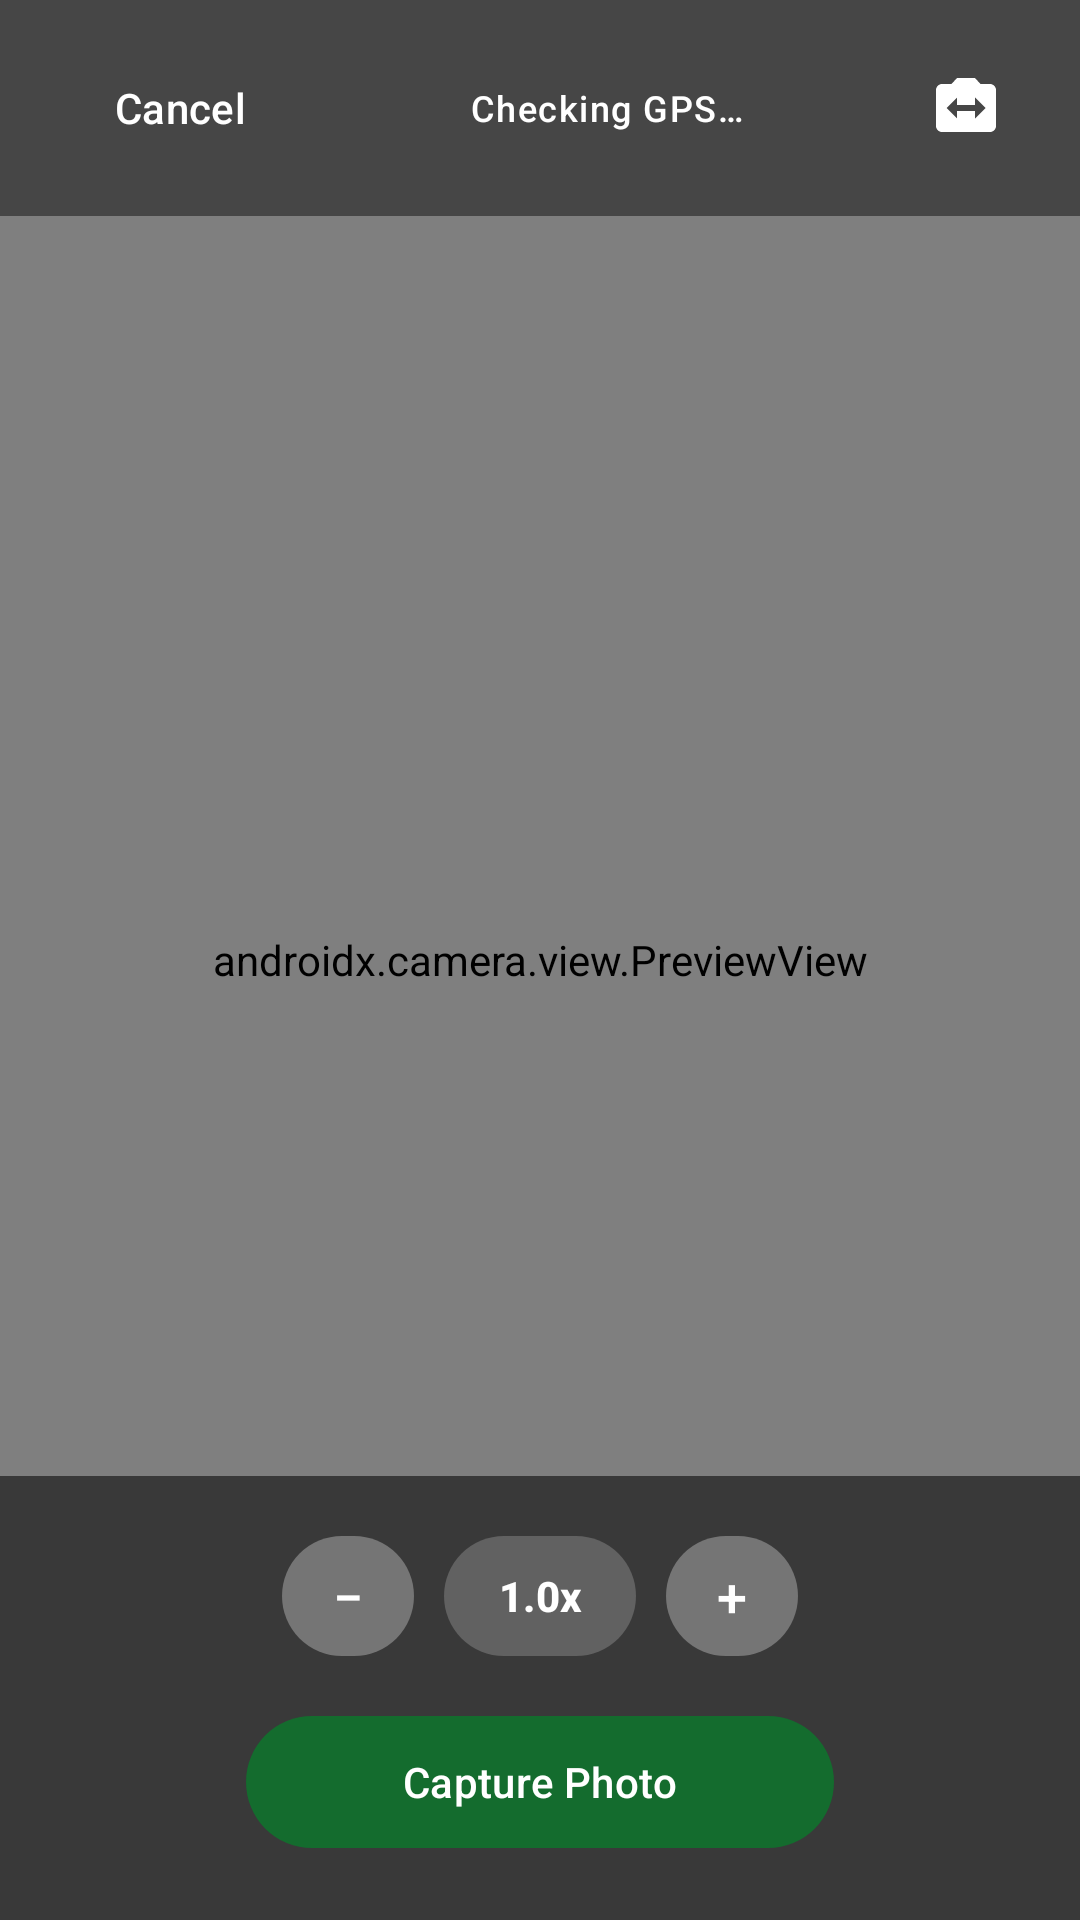

Layout XML and referenced resources for this Android screen:
<!-- AndroidManifest.xml: activity theme Theme.DeviceWatch -->
<!-- res/layout/activity_camera_capture.xml -->
<?xml version="1.0" encoding="utf-8"?>
<androidx.constraintlayout.widget.ConstraintLayout xmlns:android="http://schemas.android.com/apk/res/android"
    xmlns:app="http://schemas.android.com/apk/res-auto"
    android:id="@+id/cameraRoot"
    android:layout_width="match_parent"
    android:layout_height="match_parent"
    android:background="#000000">

    <androidx.camera.view.PreviewView
        android:id="@+id/previewView"
        android:layout_width="0dp"
        android:layout_height="0dp"
        app:layout_constraintBottom_toBottomOf="parent"
        app:layout_constraintEnd_toEndOf="parent"
        app:layout_constraintStart_toStartOf="parent"
        app:layout_constraintTop_toTopOf="parent" />

    <LinearLayout
        android:id="@+id/topBar"
        android:layout_width="0dp"
        android:layout_height="wrap_content"
        android:background="#73000000"
        android:gravity="center_vertical"
        android:orientation="horizontal"
        android:paddingHorizontal="16dp"
        android:paddingVertical="12dp"
        app:layout_constraintEnd_toEndOf="parent"
        app:layout_constraintStart_toStartOf="parent"
        app:layout_constraintTop_toTopOf="parent">

        <com.google.android.material.button.MaterialButton
            android:id="@+id/btnCloseCamera"
            style="@style/Widget.Material3.Button.TextButton"
            android:layout_width="wrap_content"
            android:layout_height="wrap_content"
            android:text="@string/cancel"
            android:textAllCaps="false"
            android:textColor="#FFFFFF" />

        <TextView
            android:id="@+id/tvCameraGpsStatus"
            android:layout_width="0dp"
            android:layout_height="wrap_content"
            android:layout_marginHorizontal="8dp"
            android:layout_weight="1"
            android:ellipsize="end"
            android:gravity="center"
            android:maxLines="1"
            android:text="@string/camera_gps_checking"
            android:textAppearance="@style/TextAppearance.Material3.LabelMedium"
            android:textColor="#FFFFFF" />

        <ImageButton
            android:id="@+id/btnSwitchCamera"
            android:layout_width="44dp"
            android:layout_height="44dp"
            android:background="?attr/selectableItemBackgroundBorderless"
            android:contentDescription="@string/camera_switch"
            android:padding="10dp"
            android:src="@drawable/ic_camera_switch"
            app:tint="#FFFFFF" />
    </LinearLayout>

    <LinearLayout
        android:id="@+id/bottomBar"
        android:layout_width="0dp"
        android:layout_height="wrap_content"
        android:background="#8C000000"
        android:gravity="center"
        android:orientation="vertical"
        android:paddingHorizontal="24dp"
        android:paddingVertical="20dp"
        app:layout_constraintBottom_toBottomOf="parent"
        app:layout_constraintEnd_toEndOf="parent"
        app:layout_constraintStart_toStartOf="parent">

        <LinearLayout
            android:id="@+id/zoomControlsRow"
            android:layout_width="wrap_content"
            android:layout_height="wrap_content"
            android:layout_marginBottom="16dp"
            android:background="@android:color/transparent"
            android:gravity="center_vertical"
            android:orientation="horizontal">

            <com.google.android.material.button.MaterialButton
                android:id="@+id/btnCameraZoomOut"
                style="@style/Widget.Material3.Button.TonalButton"
                android:layout_width="44dp"
                android:layout_height="40dp"
                android:contentDescription="@string/zoom_out"
                android:insetTop="0dp"
                android:insetBottom="0dp"
                android:minWidth="0dp"
                android:padding="0dp"
                android:text="−"
                android:textColor="#FFFFFF"
                android:textSize="18sp"
                app:backgroundTint="#4DFFFFFF"
                app:cornerRadius="20dp" />

            <com.google.android.material.button.MaterialButton
                android:id="@+id/btnCameraZoomLevel"
                style="@style/Widget.Material3.Button.TextButton"
                android:layout_width="wrap_content"
                android:layout_height="40dp"
                android:layout_marginHorizontal="10dp"
                android:contentDescription="@string/camera_zoom_reset"
                android:insetTop="0dp"
                android:insetBottom="0dp"
                android:minWidth="64dp"
                android:paddingHorizontal="14dp"
                android:text="1.0x"
                android:textAllCaps="false"
                android:textColor="#FFFFFF"
                android:textStyle="bold"
                app:backgroundTint="#33FFFFFF"
                app:cornerRadius="20dp" />

            <com.google.android.material.button.MaterialButton
                android:id="@+id/btnCameraZoomIn"
                style="@style/Widget.Material3.Button.TonalButton"
                android:layout_width="44dp"
                android:layout_height="40dp"
                android:contentDescription="@string/zoom_in"
                android:insetTop="0dp"
                android:insetBottom="0dp"
                android:minWidth="0dp"
                android:padding="0dp"
                android:text="+"
                android:textColor="#FFFFFF"
                android:textSize="18sp"
                app:backgroundTint="#4DFFFFFF"
                app:cornerRadius="20dp" />
        </LinearLayout>

        <com.google.android.material.button.MaterialButton
            android:id="@+id/btnCapturePhoto"
            android:layout_width="wrap_content"
            android:layout_height="52dp"
            android:minWidth="196dp"
            android:text="@string/capture_photo"
            android:textAllCaps="false"
            app:backgroundTint="@color/ps_primary"
            app:cornerRadius="26dp" />
    </LinearLayout>

    <androidx.constraintlayout.widget.ConstraintLayout
        android:id="@+id/previewConfirmOverlay"
        android:layout_width="0dp"
        android:layout_height="0dp"
        android:background="#000000"
        android:clickable="true"
        android:focusable="true"
        android:visibility="gone"
        app:layout_constraintBottom_toBottomOf="parent"
        app:layout_constraintEnd_toEndOf="parent"
        app:layout_constraintStart_toStartOf="parent"
        app:layout_constraintTop_toTopOf="parent">

        <ImageView
            android:id="@+id/ivCapturedPreview"
            android:layout_width="0dp"
            android:layout_height="0dp"
            android:contentDescription="@string/parking_photo_label"
            android:scaleType="fitCenter"
            app:layout_constraintBottom_toTopOf="@id/previewConfirmBottomBar"
            app:layout_constraintEnd_toEndOf="parent"
            app:layout_constraintStart_toStartOf="parent"
            app:layout_constraintTop_toTopOf="parent" />

        <LinearLayout
            android:id="@+id/previewConfirmBottomBar"
            android:layout_width="0dp"
            android:layout_height="wrap_content"
            android:background="#B3000000"
            android:gravity="center"
            android:orientation="horizontal"
            android:paddingHorizontal="20dp"
            android:paddingVertical="18dp"
            app:layout_constraintBottom_toBottomOf="parent"
            app:layout_constraintEnd_toEndOf="parent"
            app:layout_constraintStart_toStartOf="parent">

            <com.google.android.material.button.MaterialButton
                android:id="@+id/btnRetakePhoto"
                style="@style/Widget.Material3.Button.OutlinedButton"
                android:layout_width="0dp"
                android:layout_height="50dp"
                android:layout_marginEnd="10dp"
                android:layout_weight="1"
                android:text="@string/camera_retake"
                android:textAllCaps="false"
                android:textColor="#FFFFFF"
                app:cornerRadius="25dp"
                app:strokeColor="#80FFFFFF" />

            <com.google.android.material.button.MaterialButton
                android:id="@+id/btnConfirmPhoto"
                android:layout_width="0dp"
                android:layout_height="50dp"
                android:layout_marginStart="10dp"
                android:layout_weight="1"
                android:text="@string/camera_use_photo"
                android:textAllCaps="false"
                app:backgroundTint="@color/ps_primary"
                app:cornerRadius="25dp" />
        </LinearLayout>
    </androidx.constraintlayout.widget.ConstraintLayout>

</androidx.constraintlayout.widget.ConstraintLayout>
<!-- resources referenced by this layout -->
<resources>
  <color name="ps_primary">#146C2E</color>
  <!-- drawable ic_camera_switch (drawable) -->
  <vector xmlns:android="http://schemas.android.com/apk/res/android"
      android:width="24dp"
      android:height="24dp"
      android:viewportWidth="24"
      android:viewportHeight="24">
      <path
          android:fillColor="#FF000000"
          android:pathData="M20,4h-3.17L15,2H9L7.17,4H4c-1.1,0 -2,0.9 -2,2v12c0,1.1 0.9,2 2,2h16c1.1,0 2,-0.9 2,-2V6c0,-1.1 -0.9,-2 -2,-2zM15,15.5V13H9v2.5L5.5,12 9,8.5V11h6V8.5l3.5,3.5 -3.5,3.5z" />
  </vector>
  <string name="camera_gps_checking">Checking GPS…</string>
  <string name="camera_retake">Retake</string>
  <string name="camera_switch">Switch camera</string>
  <string name="camera_use_photo">Use Photo</string>
  <string name="camera_zoom_reset">Reset zoom to 1.0x</string>
  <string name="cancel">Cancel</string>
  <string name="capture_photo">Capture Photo</string>
  <string name="parking_photo_label">Parking Photo</string>
  <string name="zoom_in">Zoom in</string>
  <string name="zoom_out">Zoom out</string>
  <style name="Theme.DeviceWatch" parent="Theme.Material3.DayNight.NoActionBar">
          <item name="colorPrimary">@color/ps_primary</item>
          <item name="colorOnPrimary">@color/ps_on_primary</item>
          <item name="colorPrimaryContainer">@color/ps_primary_container</item>
          <item name="colorOnPrimaryContainer">@color/ps_on_primary_container</item>
          <item name="colorSurface">@color/ps_card_bg</item>
          <item name="colorSurfaceContainer">@color/ps_card_bg</item>
          <item name="colorSurfaceContainerHigh">@color/ps_card_bg</item>
          <item name="android:windowBackground">@color/ps_surface</item>
          <item name="android:colorBackground">@color/ps_surface</item>
          <item name="colorOnSurface">@color/ps_text_primary</item>
          <item name="colorOnSurfaceVariant">@color/ps_text_secondary</item>
          <item name="colorOutline">@color/ps_card_stroke</item>
          <item name="colorError">@color/ps_error</item>
      </style>
  <color name="ps_on_primary">#FFFFFF</color>
  <color name="ps_primary_container">#E6F4EA</color>
  <color name="ps_on_primary_container">#0D4A1F</color>
  <color name="ps_card_bg">#FFFFFF</color>
  <color name="ps_surface">#F8F9FA</color>
  <color name="ps_text_primary">#1F1F1F</color>
  <color name="ps_text_secondary">#5F6368</color>
  <color name="ps_card_stroke">#E0E3E7</color>
  <color name="ps_error">#B3261E</color>
</resources>
